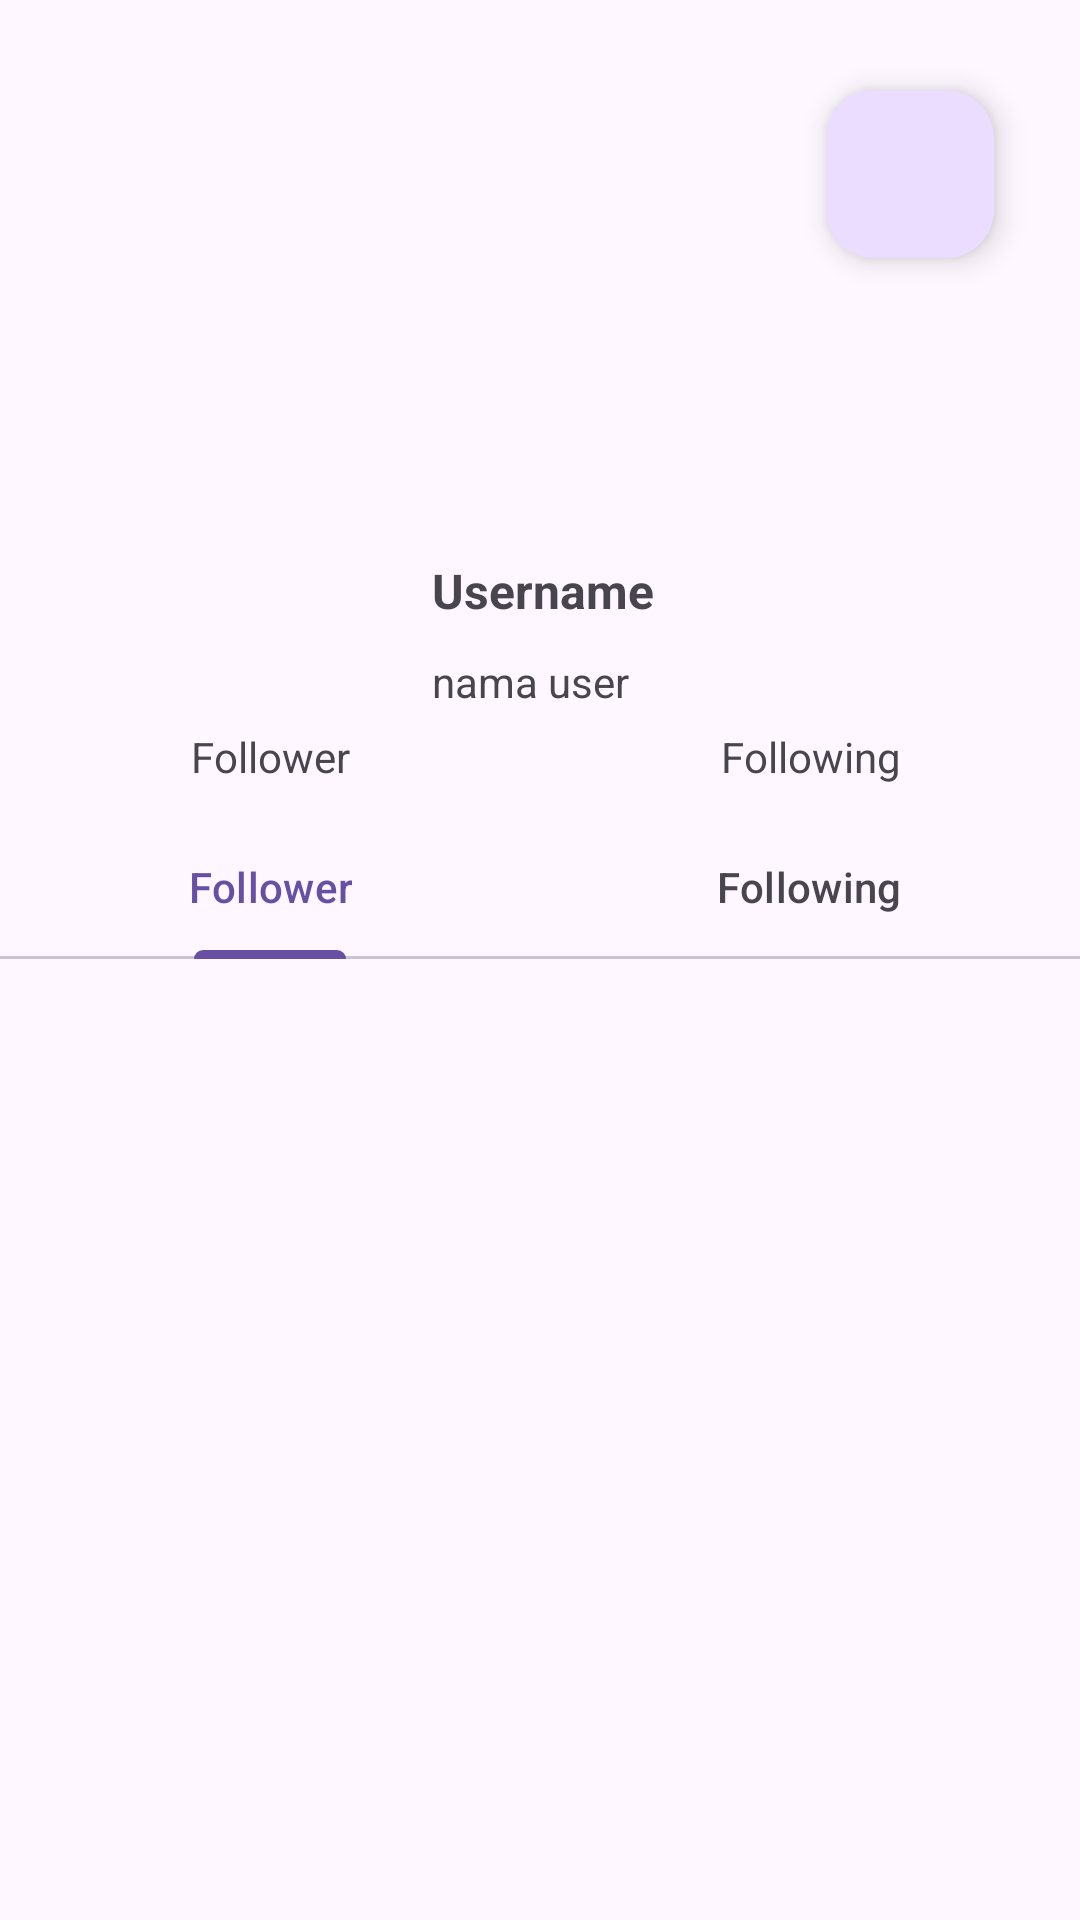

This screen was rendered from an Android layout file. Write that file and the resources it references.
<!-- AndroidManifest.xml: application theme Theme.MySubmissionAwal -->
<!-- res/layout/activity_detail.xml -->
<?xml version="1.0" encoding="utf-8"?>
<ScrollView xmlns:android="http://schemas.android.com/apk/res/android"
    xmlns:app="http://schemas.android.com/apk/res-auto"
    xmlns:tools="http://schemas.android.com/tools"
    android:layout_width="match_parent"
    android:layout_height="match_parent"
    tools:context=".ui.DetailActivity">

    <androidx.constraintlayout.widget.ConstraintLayout
        android:layout_width="match_parent"
        android:layout_height="wrap_content">

            <com.google.android.material.imageview.ShapeableImageView
                android:id="@+id/profilpic"
                android:layout_width="150dp"
                android:layout_height="150dp"
                app:shapeAppearanceOverlay="@style/ShapeAppearance.Material3.Corner.Full"
                app:layout_constraintStart_toStartOf="parent"
                app:layout_constraintEnd_toEndOf="parent"
                app:layout_constraintTop_toTopOf="parent"
                tools:src="@tools:sample/avatars"
                android:layout_marginTop="20dp"/>

        <TextView
            android:id="@+id/usernama"
            android:layout_width="wrap_content"
            android:layout_height="wrap_content"
            android:layout_marginStart="144dp"
            android:layout_marginTop="16dp"
            android:text="@string/username"
            android:textSize="16sp"
            android:textStyle="bold"
            app:layout_constraintStart_toStartOf="parent"
            app:layout_constraintTop_toBottomOf="@id/profilpic" />

        <TextView
            android:id="@+id/nama"
            android:layout_width="wrap_content"
            android:layout_height="wrap_content"
            android:layout_marginTop="10dp"
            android:text="@string/nama"
            android:textSize="14sp"
            app:layout_constraintStart_toStartOf="@+id/usernama"
            app:layout_constraintTop_toBottomOf="@+id/usernama" />




        <LinearLayout
            android:id="@+id/follower_following_container"
            android:layout_width="0dp"
            android:layout_height="wrap_content"
            android:orientation="horizontal"
            app:layout_constraintEnd_toEndOf="parent"
            app:layout_constraintStart_toStartOf="parent"
            app:layout_constraintTop_toTopOf="@+id/nama"
            android:layout_marginTop="25dp">

            <TextView
                android:id="@+id/followers"
                android:layout_width="0dp"
                android:layout_height="wrap_content"
                android:layout_weight="1"
                android:gravity="center"
                android:text="@string/followers" />
            <TextView
                android:id="@+id/following"
                android:layout_width="0dp"
                android:layout_height="wrap_content"
                android:layout_weight="1"
                android:text="@string/following"
                android:gravity="center" />
        </LinearLayout>

        <com.google.android.material.tabs.TabLayout
            android:id="@+id/tab_layout"
            android:layout_width="match_parent"
            android:layout_height="wrap_content"
            app:layout_constraintStart_toStartOf="parent"
            app:layout_constraintEnd_toEndOf="parent"
            android:layout_marginTop="10dp"
            app:layout_constraintTop_toBottomOf="@+id/follower_following_container">
            <com.google.android.material.tabs.TabItem
                android:layout_width="wrap_content"
                android:layout_height="wrap_content"
                android:text="@string/followers"/>
            <com.google.android.material.tabs.TabItem
                android:layout_width="wrap_content"
                android:layout_height="wrap_content"
                android:text="@string/following"/>
        </com.google.android.material.tabs.TabLayout>

        <androidx.viewpager2.widget.ViewPager2
            android:id="@+id/view_pager"
            android:layout_width="match_parent"
            android:layout_height="wrap_content"
            app:layout_constraintTop_toBottomOf="@+id/tab_layout"
            app:layout_constraintStart_toStartOf="parent"
            app:layout_constraintEnd_toEndOf="parent"
            app:layout_constraintBottom_toBottomOf="parent"
            />


        <com.google.android.material.floatingactionbutton.FloatingActionButton
            android:id="@+id/fab_add"
            android:layout_width="wrap_content"
            android:layout_height="wrap_content"
            android:layout_margin="16dp"
            android:foregroundGravity="bottom"
            app:fabSize="normal"
            app:layout_anchor="@id/view_pager"
            app:layout_anchorGravity="bottom|end"
            app:layout_constraintBottom_toBottomOf="parent"
            app:layout_constraintEnd_toEndOf="parent"
            app:layout_constraintHorizontal_bias="0.954"
            app:layout_constraintStart_toStartOf="parent"
            app:layout_constraintTop_toTopOf="parent"
            app:layout_constraintVertical_bias="0.06"
            app:srcCompat="@drawable/ic_nofav" />

        <ProgressBar
            android:id="@+id/progressBar"
            style="?android:attr/progressBarStyle"
            android:layout_width="wrap_content"
            android:layout_height="wrap_content"
            android:visibility="gone"
            app:layout_constraintBottom_toBottomOf="parent"
            app:layout_constraintEnd_toEndOf="parent"
            app:layout_constraintStart_toStartOf="parent"
            app:layout_constraintTop_toTopOf="parent"
            tools:visibility="visible" />

    </androidx.constraintlayout.widget.ConstraintLayout>
</ScrollView>
<!-- resources referenced by this layout -->
<resources>
  <string name="followers">Follower</string>
  <string name="following">Following</string>
  <string name="nama">nama user</string>
  <string name="username">Username</string>
  <style name="Theme.MySubmissionAwal" parent="Base.Theme.MySubmissionAwal" />
  <style name="Base.Theme.MySubmissionAwal" parent="Theme.Material3.DayNight.NoActionBar">
          
          
      </style>
</resources>
